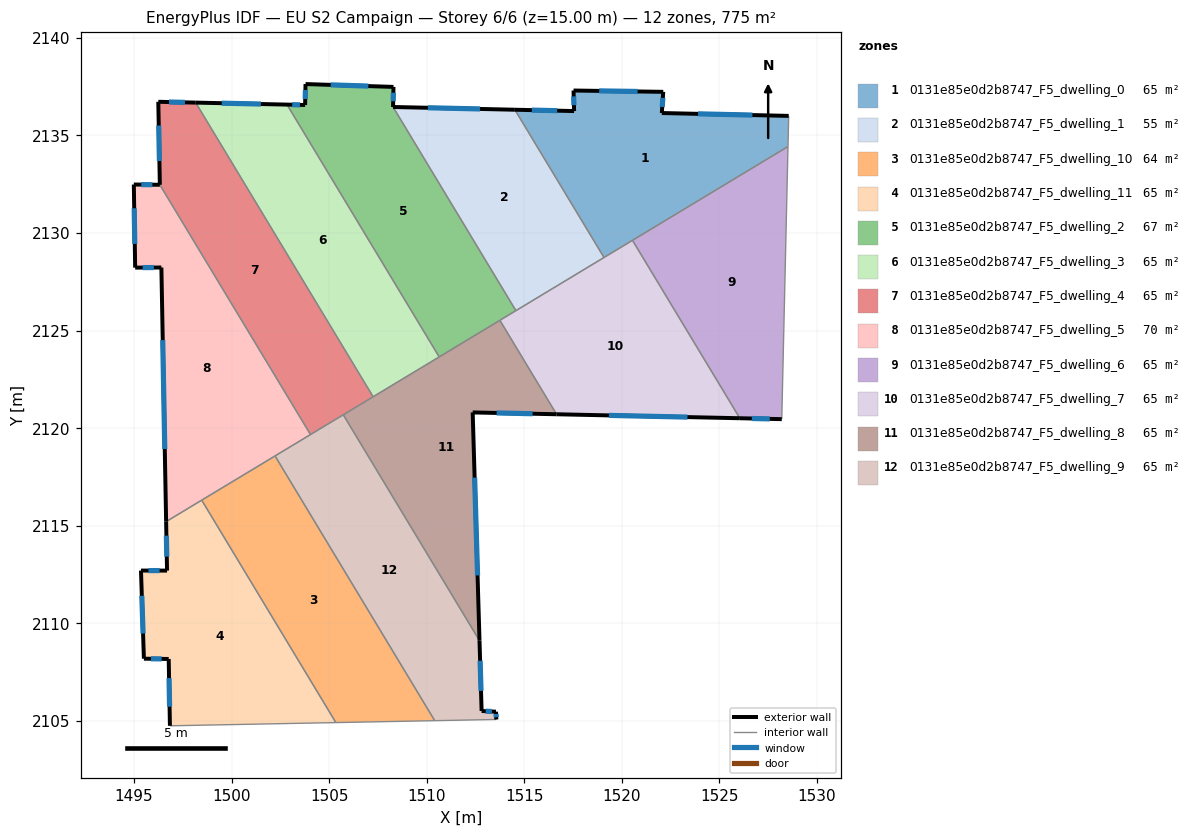
=== STOREY PLAN SPEC (per zone: floor XY polygon, exterior-wall plan segments, windows/doors) ===
zone 1: 0131e85e0d2b8747_F5_dwelling_0  (64.6 m²)
  floor: (1528.56, 2136.00) (1528.52, 2134.43) (1519.09, 2128.74) (1514.52, 2136.32) (1517.56, 2136.25) (1517.53, 2137.30) (1522.13, 2137.24) (1522.05, 2136.15)
  exterior wall: (1522.05, 2136.15) – (1522.13, 2137.24)  [1.1 m]
    window: (1522.08, 2136.46) – (1522.11, 2136.92)  [0.6 m²]
  exterior wall: (1528.56, 2136.00) – (1522.05, 2136.15)  [6.5 m]
    window: (1526.70, 2136.04) – (1523.91, 2136.11)  [3.6 m²]
  exterior wall: (1517.56, 2136.25) – (1514.52, 2136.32)  [3.0 m]
    window: (1516.69, 2136.27) – (1515.39, 2136.30)  [1.7 m²]
  exterior wall: (1517.53, 2137.30) – (1517.56, 2136.25)  [1.1 m]
    window: (1517.54, 2137.00) – (1517.55, 2136.55)  [0.6 m²]
  exterior wall: (1522.13, 2137.24) – (1517.53, 2137.30)  [4.6 m]
    window: (1520.81, 2137.25) – (1518.84, 2137.28)  [2.5 m²]
  interior walls: 4
zone 2: 0131e85e0d2b8747_F5_dwelling_1  (55.5 m²)
  floor: (1514.52, 2136.32) (1519.09, 2128.74) (1514.58, 2126.02) (1508.28, 2136.46)
  exterior wall: (1514.52, 2136.32) – (1508.28, 2136.46)  [6.2 m]
    window: (1512.74, 2136.36) – (1510.06, 2136.42)  [3.4 m²]
  interior walls: 3
zone 3: 0131e85e0d2b8747_F5_dwelling_10  (64.0 m²)
  floor: (1502.23, 2118.57) (1510.41, 2105.00) (1505.35, 2104.90) (1498.47, 2116.30)
  interior walls: 4
zone 4: 0131e85e0d2b8747_F5_dwelling_11  (64.6 m²)
  floor: (1498.47, 2116.30) (1505.35, 2104.90) (1496.84, 2104.74) (1496.78, 2108.16) (1495.51, 2108.18) (1495.36, 2112.70) (1496.69, 2112.69) (1496.65, 2115.20)
  exterior wall: (1495.36, 2112.70) – (1495.51, 2108.18)  [4.5 m]
    window: (1495.40, 2111.40) – (1495.46, 2109.47)  [2.5 m²]
  exterior wall: (1496.69, 2112.69) – (1495.36, 2112.70)  [1.3 m]
    window: (1496.31, 2112.69) – (1495.74, 2112.69)  [0.7 m²]
  exterior wall: (1496.65, 2115.20) – (1496.69, 2112.69)  [2.5 m]
    window: (1496.66, 2114.49) – (1496.68, 2113.41)  [1.4 m²]
  exterior wall: (1496.78, 2108.16) – (1496.84, 2104.74)  [3.4 m]
    window: (1496.80, 2107.19) – (1496.82, 2105.72)  [1.9 m²]
  exterior wall: (1495.51, 2108.18) – (1496.78, 2108.16)  [1.3 m]
    window: (1495.87, 2108.17) – (1496.41, 2108.17)  [0.7 m²]
  interior walls: 3
zone 5: 0131e85e0d2b8747_F5_dwelling_2  (67.4 m²)
  floor: (1508.30, 2137.49) (1508.28, 2136.46) (1514.58, 2126.02) (1510.64, 2123.65) (1502.84, 2136.58) (1503.77, 2136.56) (1503.79, 2137.63)
  exterior wall: (1503.77, 2136.56) – (1502.84, 2136.58)  [0.9 m]
    window: (1503.50, 2136.57) – (1503.11, 2136.58)  [0.5 m²]
  exterior wall: (1503.79, 2137.63) – (1503.77, 2136.56)  [1.1 m]
    window: (1503.79, 2137.33) – (1503.78, 2136.87)  [0.6 m²]
  exterior wall: (1508.30, 2137.49) – (1503.79, 2137.63)  [4.5 m]
    window: (1507.01, 2137.53) – (1505.08, 2137.59)  [2.5 m²]
  exterior wall: (1508.28, 2136.46) – (1508.30, 2137.49)  [1.0 m]
    window: (1508.28, 2136.75) – (1508.29, 2137.19)  [0.6 m²]
  interior walls: 4
zone 6: 0131e85e0d2b8747_F5_dwelling_3  (64.7 m²)
  floor: (1502.84, 2136.58) (1510.64, 2123.65) (1507.26, 2121.60) (1498.16, 2136.68)
  exterior wall: (1502.84, 2136.58) – (1498.16, 2136.68)  [4.7 m]
    window: (1501.50, 2136.61) – (1499.50, 2136.65)  [2.6 m²]
  interior walls: 3
zone 7: 0131e85e0d2b8747_F5_dwelling_4  (65.1 m²)
  floor: (1498.16, 2136.68) (1507.26, 2121.60) (1504.05, 2119.67) (1496.32, 2132.47) (1496.24, 2136.72)
  exterior wall: (1496.24, 2136.72) – (1496.32, 2132.47)  [4.3 m]
    window: (1496.27, 2135.51) – (1496.30, 2133.69)  [2.3 m²]
  exterior wall: (1498.16, 2136.68) – (1496.24, 2136.72)  [1.9 m]
    window: (1497.61, 2136.70) – (1496.79, 2136.71)  [1.1 m²]
  interior walls: 4
zone 8: 0131e85e0d2b8747_F5_dwelling_5  (70.3 m²)
  floor: (1496.32, 2132.47) (1504.05, 2119.67) (1496.65, 2115.20) (1496.40, 2128.23) (1495.06, 2128.22) (1494.99, 2132.48)
  exterior wall: (1496.40, 2128.23) – (1496.65, 2115.20)  [13.0 m]
    window: (1496.47, 2124.51) – (1496.58, 2118.93)  [7.2 m²]
  exterior wall: (1495.06, 2128.22) – (1496.40, 2128.23)  [1.3 m]
    window: (1495.44, 2128.23) – (1496.02, 2128.23)  [0.7 m²]
  exterior wall: (1494.99, 2132.48) – (1495.06, 2128.22)  [4.3 m]
    window: (1495.01, 2131.27) – (1495.04, 2129.44)  [2.3 m²]
  exterior wall: (1496.32, 2132.47) – (1494.99, 2132.48)  [1.3 m]
    window: (1495.94, 2132.47) – (1495.37, 2132.48)  [0.7 m²]
  interior walls: 4
zone 9: 0131e85e0d2b8747_F5_dwelling_6  (64.6 m²)
  floor: (1528.52, 2134.43) (1528.20, 2120.46) (1526.05, 2120.50) (1520.55, 2129.62)
  exterior wall: (1526.05, 2120.50) – (1528.20, 2120.46)  [2.2 m]
    window: (1526.67, 2120.49) – (1527.59, 2120.47)  [1.2 m²]
  interior walls: 3
zone 10: 0131e85e0d2b8747_F5_dwelling_7  (64.6 m²)
  floor: (1520.55, 2129.62) (1526.05, 2120.50) (1516.66, 2120.71) (1513.75, 2125.52)
  exterior wall: (1516.66, 2120.71) – (1526.05, 2120.50)  [9.4 m]
    window: (1519.34, 2120.65) – (1523.37, 2120.56)  [5.2 m²]
  interior walls: 5
zone 11: 0131e85e0d2b8747_F5_dwelling_8  (64.6 m²)
  floor: (1513.75, 2125.52) (1516.66, 2120.71) (1512.36, 2120.80) (1512.71, 2109.10) (1505.73, 2120.68)
  exterior wall: (1512.71, 2109.10) – (1512.36, 2120.80)  [11.7 m]
    window: (1512.61, 2112.45) – (1512.46, 2117.46)  [6.4 m²]
  exterior wall: (1512.36, 2120.80) – (1516.66, 2120.71)  [4.3 m]
    window: (1513.59, 2120.78) – (1515.43, 2120.73)  [2.4 m²]
  interior walls: 5
zone 12: 0131e85e0d2b8747_F5_dwelling_9  (65.2 m²)
  floor: (1505.73, 2120.68) (1512.71, 2109.10) (1512.82, 2105.50) (1513.55, 2105.46) (1513.57, 2105.06) (1510.41, 2105.00) (1502.23, 2118.57)
  exterior wall: (1512.82, 2105.50) – (1512.71, 2109.10)  [3.6 m]
    window: (1512.79, 2106.53) – (1512.74, 2108.07)  [2.0 m²]
  exterior wall: (1513.55, 2105.46) – (1512.82, 2105.50)  [0.7 m]
    window: (1513.34, 2105.47) – (1513.03, 2105.49)  [0.4 m²]
  exterior wall: (1513.57, 2105.06) – (1513.55, 2105.46)  [0.4 m]
    window: (1513.57, 2105.18) – (1513.56, 2105.35)  [0.2 m²]
  interior walls: 5

=== DERIVED (storey summary) ===
Building: EU S2 Campaign
Storey: 6 of 6  (floor level z = 15.00 m)
Storey gross floor area: 775.2 m²
Zones on this storey: 12
  - 0131e85e0d2b8747_F5_dwelling_0: floor 64.6 m²; exterior wall 16.3 m (48.8 m²); 5 window(s) 9.0 m²; WWR 18.4%
  - 0131e85e0d2b8747_F5_dwelling_1: floor 55.5 m²; exterior wall 6.2 m (18.7 m²); 1 window(s) 3.4 m²; WWR 18.4%
  - 0131e85e0d2b8747_F5_dwelling_10: floor 64.0 m²
  - 0131e85e0d2b8747_F5_dwelling_11: floor 64.6 m²; exterior wall 13.1 m (39.2 m²); 5 window(s) 7.2 m²; WWR 18.4%
  - 0131e85e0d2b8747_F5_dwelling_2: floor 67.4 m²; exterior wall 7.5 m (22.6 m²); 4 window(s) 4.2 m²; WWR 18.4%
  - 0131e85e0d2b8747_F5_dwelling_3: floor 64.7 m²; exterior wall 4.7 m (14.0 m²); 1 window(s) 2.6 m²; WWR 18.4%
  - 0131e85e0d2b8747_F5_dwelling_4: floor 65.1 m²; exterior wall 6.2 m (18.5 m²); 2 window(s) 3.4 m²; WWR 18.4%
  - 0131e85e0d2b8747_F5_dwelling_5: floor 70.3 m²; exterior wall 20.0 m (59.9 m²); 4 window(s) 11.0 m²; WWR 18.4%
  - 0131e85e0d2b8747_F5_dwelling_6: floor 64.6 m²; exterior wall 2.2 m (6.5 m²); 1 window(s) 1.2 m²; WWR 18.4%
  - 0131e85e0d2b8747_F5_dwelling_7: floor 64.6 m²; exterior wall 9.4 m (28.2 m²); 1 window(s) 5.2 m²; WWR 18.4%
  - 0131e85e0d2b8747_F5_dwelling_8: floor 64.6 m²; exterior wall 16.0 m (48.0 m²); 2 window(s) 8.8 m²; WWR 18.4%
  - 0131e85e0d2b8747_F5_dwelling_9: floor 65.2 m²; exterior wall 4.7 m (14.2 m²); 3 window(s) 2.6 m²; WWR 18.4%
Zone adjacency (shared interzone walls):
  - 0131e85e0d2b8747_F5_dwelling_0 ↔ 0131e85e0d2b8747_F5_dwelling_1
  - 0131e85e0d2b8747_F5_dwelling_0 ↔ 0131e85e0d2b8747_F5_dwelling_6
  - 0131e85e0d2b8747_F5_dwelling_0 ↔ 0131e85e0d2b8747_F5_dwelling_7
  - 0131e85e0d2b8747_F5_dwelling_1 ↔ 0131e85e0d2b8747_F5_dwelling_2
  - 0131e85e0d2b8747_F5_dwelling_1 ↔ 0131e85e0d2b8747_F5_dwelling_7
  - 0131e85e0d2b8747_F5_dwelling_10 ↔ 0131e85e0d2b8747_F5_dwelling_11
  - 0131e85e0d2b8747_F5_dwelling_10 ↔ 0131e85e0d2b8747_F5_dwelling_5
  - 0131e85e0d2b8747_F5_dwelling_10 ↔ 0131e85e0d2b8747_F5_dwelling_9
  - 0131e85e0d2b8747_F5_dwelling_11 ↔ 0131e85e0d2b8747_F5_dwelling_5
  - 0131e85e0d2b8747_F5_dwelling_2 ↔ 0131e85e0d2b8747_F5_dwelling_3
  - 0131e85e0d2b8747_F5_dwelling_2 ↔ 0131e85e0d2b8747_F5_dwelling_7
  - 0131e85e0d2b8747_F5_dwelling_2 ↔ 0131e85e0d2b8747_F5_dwelling_8
  - 0131e85e0d2b8747_F5_dwelling_3 ↔ 0131e85e0d2b8747_F5_dwelling_4
  - 0131e85e0d2b8747_F5_dwelling_3 ↔ 0131e85e0d2b8747_F5_dwelling_8
  - 0131e85e0d2b8747_F5_dwelling_4 ↔ 0131e85e0d2b8747_F5_dwelling_5
  - 0131e85e0d2b8747_F5_dwelling_4 ↔ 0131e85e0d2b8747_F5_dwelling_8
  - 0131e85e0d2b8747_F5_dwelling_4 ↔ 0131e85e0d2b8747_F5_dwelling_9
  - 0131e85e0d2b8747_F5_dwelling_5 ↔ 0131e85e0d2b8747_F5_dwelling_9
  - 0131e85e0d2b8747_F5_dwelling_6 ↔ 0131e85e0d2b8747_F5_dwelling_7
  - 0131e85e0d2b8747_F5_dwelling_7 ↔ 0131e85e0d2b8747_F5_dwelling_8
  - 0131e85e0d2b8747_F5_dwelling_8 ↔ 0131e85e0d2b8747_F5_dwelling_9